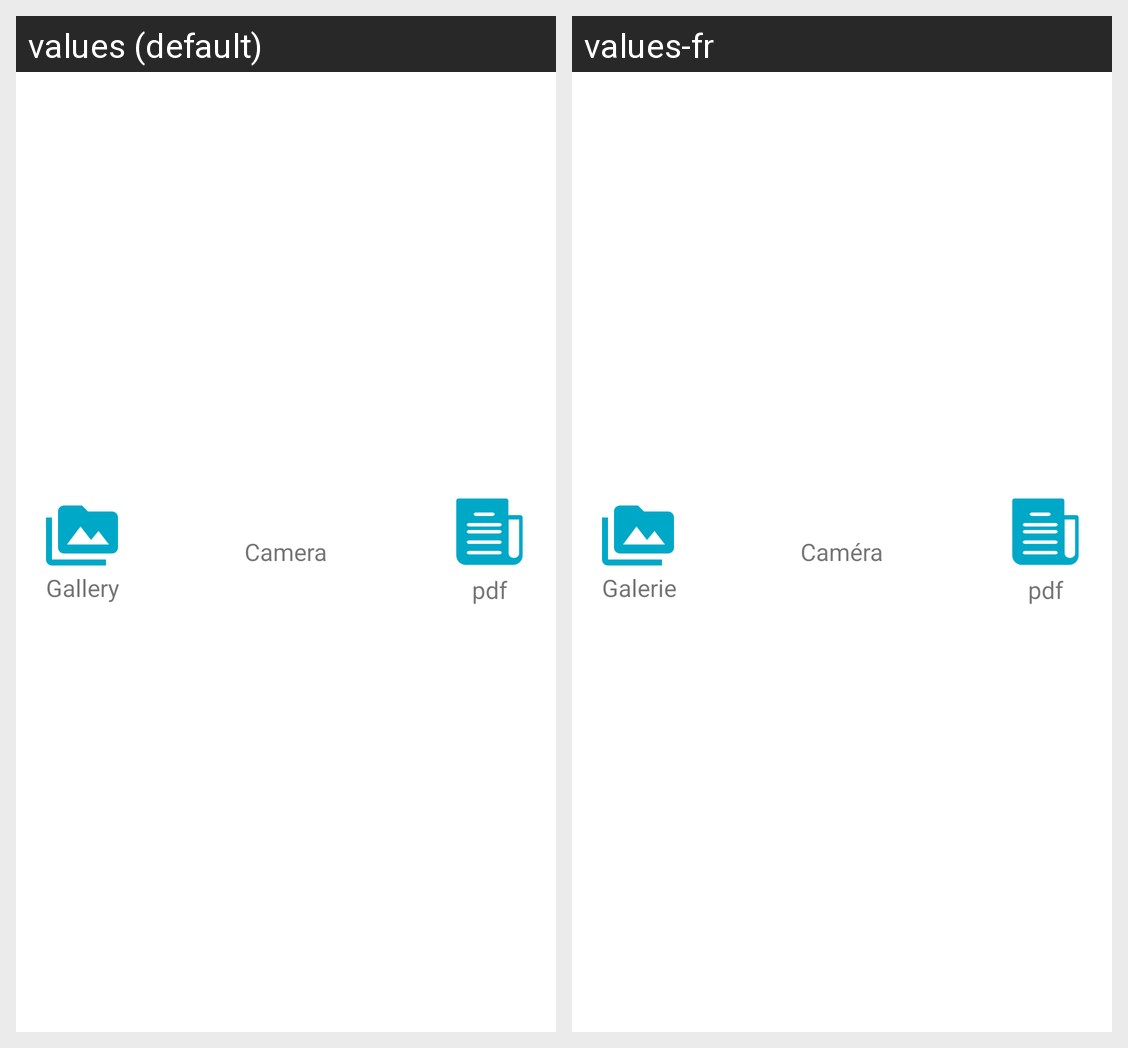

Locale-by-locale string values for the Android screen shown in this grid:
Android screen res/layout/bottom_dialog.xml rendered under 2 locales, left to right: values (default), values-fr. Device: Nexus 5 (rendered at 1080×1920; each locale shown at half size, 540×960, under a caption strip naming it); theme AppTheme.
Strings drawn on this screen, with the default value and each locale's value (text and hints the layout hard-codes, and strings that could not be matched under every locale, appear in the picture but are not listed):

gallery
  values: Gallery
  values-fr: Galerie

camera
  values: Camera
  values-fr: Caméra

pdf_document
  values: pdf
  values-fr: pdf
